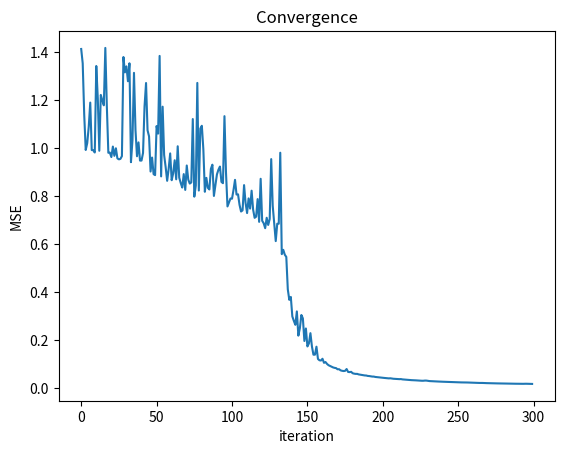

This chart was generated by the following Python code:
import numpy as np
import matplotlib.pyplot as plt

def sigmoid(x):
    return (1/(1+np.exp(-x)))

def mse (y, y_hat):
    o = np.linalg.norm(y-y_hat)**2
    return o

X = np.matrix([[1, -1, -1],
               [1, -1,1],
               [1, 1,-1],
               [1, 1,1]])

Y= np.matrix([[0],[1],[1],[0]])

b1 = np.matrix(np.random.rand(3,2))
b2 = np.matrix(np.random.rand(3,1))

mse_list = []

for i in range(300):

        for j in range(X.shape[0]):
                
                #choosing stochastic sample
                idx = np.random.choice(X.shape[0],1)
                x = X[idx,]
                y = Y[idx]

                #feedforward
                u1 = x*b1
                z1=sigmoid(u1)
                z1_=np.hstack((z1, np.ones((x.shape[0],1))))
                u2= z1_*b2
                z2 = sigmoid(u2)   

                #calculating mean square error

                #back propagation
                error = -2*(y-z2)
                g2 = np.multiply(np.multiply(z2,(1-z2)),error)
                g1 = np.multiply(g2*b2[:-1,:].T, np.multiply(z1, (1-z1)))

                #gradient of the loss
                delta1 = x.T*g1
                delta2 = z1_.T*g2

                #updating parameters
                b1 = b1 - delta1
                b2 = b2 - delta2

        #making predictions over all the training data to calculate MSE
        Z1=sigmoid(X*b1)
        Z1_=np.hstack((Z1, np.ones((X.shape[0],1))))
        y_hat = sigmoid(Z1_*b2)    
        mse_ = mse(Y, y_hat)
        mse_list.append(mse_)


plt.plot(mse_list)
plt.ylabel("MSE")
plt.xlabel("iteration")
plt.title("Convergence")
plt.show()

